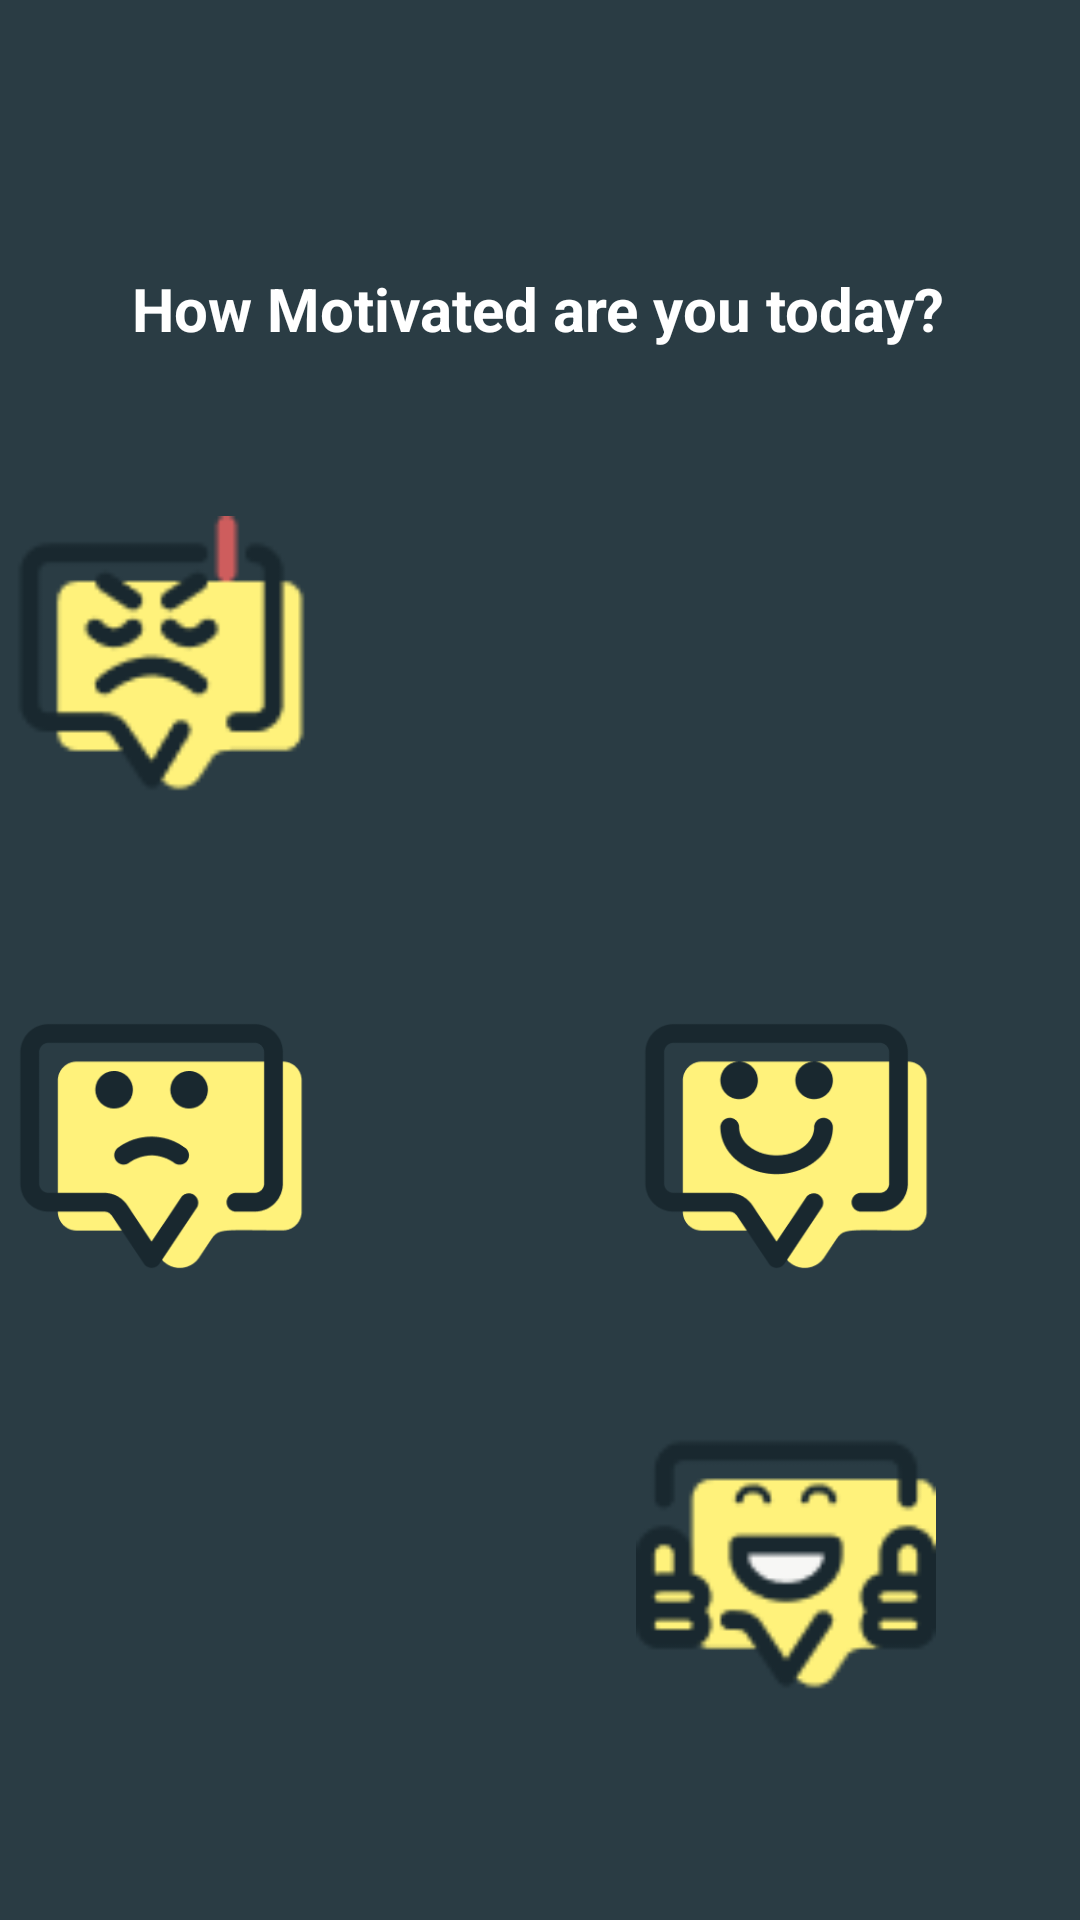

Produce the Android XML layout that renders to this screen, including the resource entries it uses.
<!-- AndroidManifest.xml: application theme Theme.Hafezni -->
<!-- res/layout/activity_mood.xml -->
<?xml version="1.0" encoding="utf-8"?>
<androidx.constraintlayout.widget.ConstraintLayout xmlns:android="http://schemas.android.com/apk/res/android"
    xmlns:app="http://schemas.android.com/apk/res-auto"
    xmlns:tools="http://schemas.android.com/tools"
    android:layout_width="match_parent"
    android:layout_height="match_parent"
    android:background="@color/hafezni_lighterDark"
    tools:context=".Mood">


    <ImageView
        android:id="@+id/imageView7"
        android:layout_width="100dp"
        android:layout_height="100dp"
        android:layout_marginTop="56dp"
        android:layout_marginEnd="108dp"
        android:layout_marginRight="108dp"
        app:layout_constraintEnd_toStartOf="@+id/imageView8"
        app:layout_constraintHorizontal_bias="0.945"
        app:layout_constraintStart_toStartOf="parent"
        app:layout_constraintTop_toBottomOf="@+id/imageView4"
        app:srcCompat="@drawable/thumbup" />

    <ImageView
        android:id="@+id/imageView3"
        android:layout_width="100dp"
        android:layout_height="100dp"
        android:layout_marginTop="172dp"

        android:layout_marginEnd="48dp"
        android:layout_marginRight="48dp"
        app:layout_constraintEnd_toEndOf="parent"
        app:layout_constraintTop_toTopOf="parent"
        app:srcCompat="@drawable/sadfrown" />

    <ImageView
        android:id="@+id/imageView2"
        android:layout_width="100dp"
        android:layout_height="100dp"
        android:layout_marginTop="172dp"
        android:layout_marginEnd="108dp"
        android:layout_marginRight="108dp"
        app:layout_constraintEnd_toStartOf="@+id/imageView3"
        app:layout_constraintHorizontal_bias="0.945"
        app:layout_constraintStart_toStartOf="parent"
        app:layout_constraintTop_toTopOf="parent"
        app:srcCompat="@drawable/boiled" />

    <ImageView
        android:id="@+id/imageView6"
        android:layout_width="100dp"
        android:layout_height="100dp"
        android:layout_marginTop="60dp"
        android:layout_marginEnd="48dp"
        android:layout_marginRight="48dp"
        app:layout_constraintEnd_toEndOf="parent"
        app:layout_constraintTop_toBottomOf="@+id/imageView3"
        app:srcCompat="@drawable/smile" />

    <ImageView
        android:id="@+id/imageView4"
        android:layout_width="100dp"
        android:layout_height="100dp"
        android:layout_marginTop="60dp"
        android:layout_marginEnd="108dp"
        android:layout_marginRight="108dp"

        app:layout_constraintEnd_toStartOf="@+id/imageView6"
        app:layout_constraintHorizontal_bias="0.945"
        app:layout_constraintStart_toStartOf="parent"
        app:layout_constraintTop_toBottomOf="@+id/imageView2"
        app:srcCompat="@drawable/sad" />

    <ImageView
        android:id="@+id/imageView8"
        android:layout_width="100dp"
        android:layout_height="100dp"
        android:layout_marginTop="24dp"
        android:layout_marginEnd="48dp"
        android:layout_marginRight="48dp"
        app:layout_constraintBottom_toBottomOf="parent"
        app:layout_constraintEnd_toEndOf="parent"
        app:layout_constraintTop_toBottomOf="@+id/imageView6"
        app:layout_constraintVertical_bias="0.183"
        app:srcCompat="@drawable/thumbsup" />

    <TextView
        android:id="@+id/textView4"
        android:layout_width="wrap_content"
        android:layout_height="wrap_content"
        android:text="@string/how_mot"
        android:textColor="@color/white"
        android:textSize="20dp"
        android:textStyle="bold"
        app:layout_constraintBottom_toBottomOf="parent"
        app:layout_constraintEnd_toEndOf="parent"
        app:layout_constraintHorizontal_bias="0.496"
        app:layout_constraintStart_toStartOf="parent"
        app:layout_constraintTop_toTopOf="parent"
        app:layout_constraintVertical_bias="0.146" />

</androidx.constraintlayout.widget.ConstraintLayout>
<!-- resources referenced by this layout -->
<resources>
  <color name="hafezni_lighterDark">#2A3C44</color>
  <color name="white">#FFFFFFFF</color>
  <!-- drawable boiled: png bitmap (drawable, 2574 bytes) -->
  <!-- drawable sad: png bitmap (drawable, 6553 bytes) -->
  <!-- drawable smile: png bitmap (drawable, 7225 bytes) -->
  <!-- drawable thumbsup: png bitmap (drawable, 2670 bytes) -->
  <string name="how_mot">How Motivated are you today?</string>
  <style name="Theme.Hafezni" parent="Theme.MaterialComponents.DayNight.NoActionBar">
          
          <item name="colorPrimary">@color/teal_200   </item>
          <item name="colorPrimaryVariant">@color/hafezni_Teal</item>
          <item name="colorOnPrimary">@color/white</item>
          
          <item name="colorSecondary">@color/teal_200</item>
          <item name="colorSecondaryVariant">@color/teal_700</item>
          <item name="colorOnSecondary">@color/black</item>
          
          <item name="android:statusBarColor" tools:targetApi="l">?attr/colorPrimaryVariant</item>
          
      </style>
  <color name="teal_200">#FF03DAC5</color>
  <color name="hafezni_Teal">#77C0C0</color>
  <color name="teal_700">#FF018786</color>
  <color name="black">#FF000000</color>
</resources>
